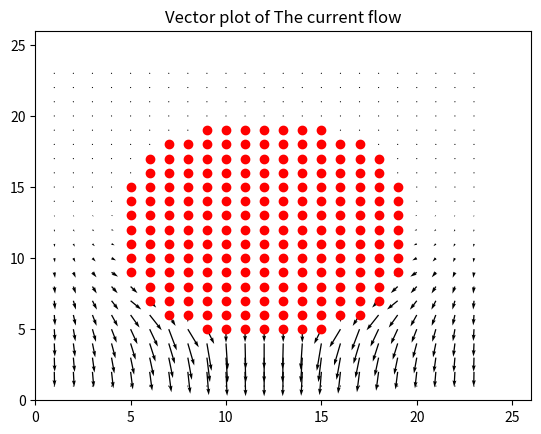
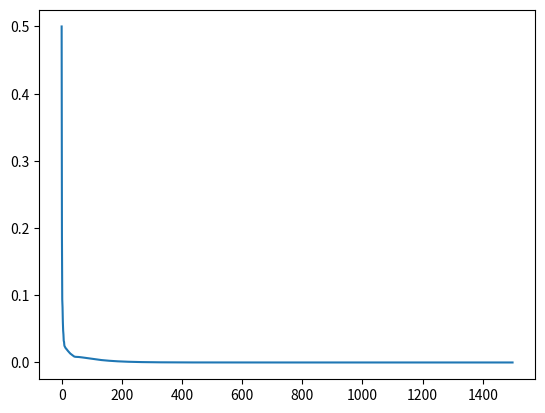

Source code (Python) for these figures, in order:
import matplotlib.pyplot as plt
import numpy as np
import mpl_toolkits.mplot3d.axes3d as p3

Nx,Ny,radius,Niter = 25,25,8,1500
phi = np.zeros((Nx,Ny))
x,y = np.linspace(-12,12,Nx),np.linspace(12,-12,Ny)
X,Y = np.meshgrid(x,y)
ii = np.where(X*X+Y*Y<radius*radius)
phi[ii] = 1
print(X.shape,phi.shape)
errors = np.zeros(Niter)
for i in range(Niter):
	oldphi = phi.copy()
	phi[1:-1,1:-1] = (phi[1:-1,:-2]+phi[1:-1,2:]+phi[:-2,1:-1]+phi[2:,1:-1])/4
	phi[ii]=1
	phi[:,0],phi[:,-1]=phi[:,1],phi[:,-2]
	phi[0],phi[-1]=phi[1],0#phi[-2,:]
	errors[i] = np.max(np.abs(phi-oldphi))
	#phi[-1,:] = 1;phi[:,0],phi[0,:],phi[:,-1]=phi[:,1],0,phi[:,-2]
#plt.imshow(phi,cmap=plt.cm.hot,interpolation='bilinear');plt.figure()
#plt.contourf(X,Y,phi,cmap=plt.cm.hot)
X,Y = X+13,Y+13
plt.xlim([0,26])
plt.ylim([0,26])
Jx = (phi[1:-1,2:]-phi[1:-1,:-2])/2
Jy = (phi[2:,1:-1]-phi[:-2,1:-1])/2
Jx[-1],Jy[-1]=0,0

X1,Y1 = np.meshgrid(np.arange(1,24),np.arange(23,0,-1))#np.arange(24,0,-1))
plt.figure(1)
plt.title('Vector plot of The current flow')
plt.quiver(X1,Y1,Jx,Jy,scale=1/0.25)
plt.plot(ii[0],ii[1],'ro')

fig4 = plt.figure(4)
ax = p3.Axes3D(fig4)
plt.title('Surface potential')
#plt.zlabel('potential')
surface = ax.plot_surface(X,Y,phi,rstride=1,cstride=1,cmap=plt.cm.jet)

plt.xlim([0,26])
plt.ylim([0,26])

plt.figure(5)
plt.plot(errors)

plt.show()
print(errors)
